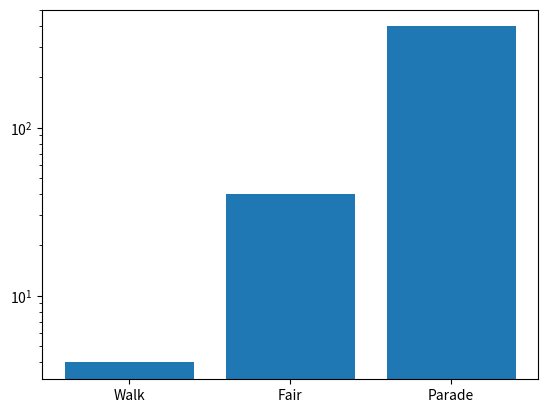

Write Python code to recreate this figure.
import matplotlib.pyplot as plt

def plot_event_range(labels, counts):
    if any(value <= 0 for value in counts):
        raise ValueError("A logarithmic scale needs strictly positive counts")
    fig, ax = plt.subplots()
    ax.bar(labels, counts)
    ax.set_yscale("log")
    return fig, ax

fig, ax = plot_event_range(["Walk", "Fair", "Parade"], [4, 40, 400])
